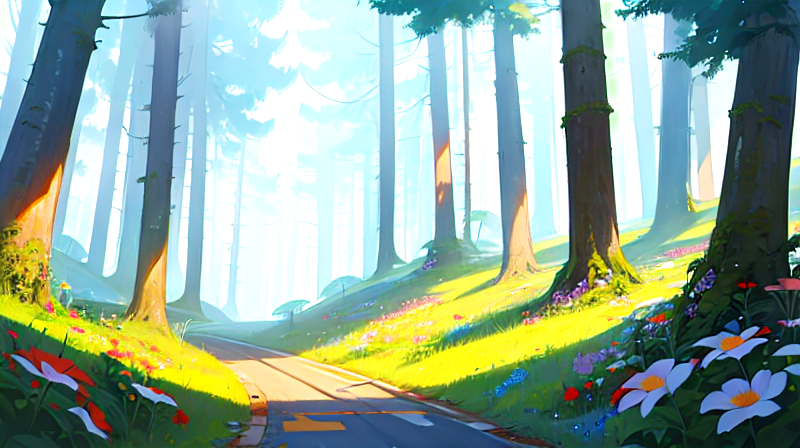
Generation parameters embedded in this image by AUTOMATIC1111 Stable Diffusion web UI or a fork of it (Forge, ...) (PNG 'parameters' text chunk):
(((best quality))),(((ultra detailed))),(((masterpiece))),illustration, forest, road, fog, flower
Negative prompt: nsfw, (worst quality, low quality:1.4), (jpeg artifacts:1.4), (depth of field, bokeh, blurry, film grain, chromatic aberration, lens flare:1.0), greyscale, monochrome, emphasis lines, text, title, logo, signature, bad anatomy
Steps: 20, Sampler: DPM++ 2S a, CFG scale: 7, Seed: 2983771504, Size: 800x450, Model hash: cbfba64e66, Model: CounterfeitV30_v30